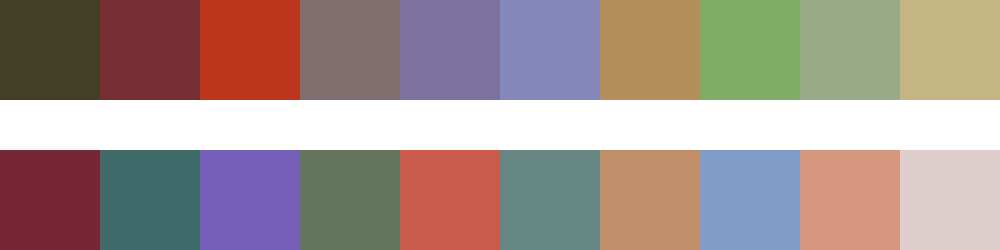

The table this chart was drawn from, first rows:
#433f25	#772f33	#be361e	#806f6e	#7b729d	#8688bb	#b38f5b	#80ad66	#99ab86	#c4b582
#782635	#3e6b69	#765fb9	#62745a	#c95a4c	#678782	#c1906b	#829cca	#d6977e	#ddcdcc
